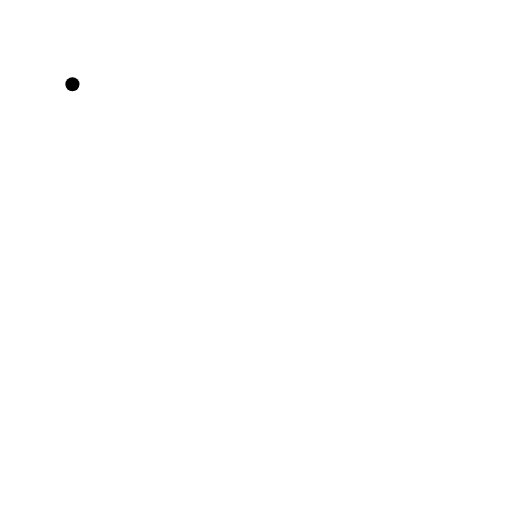
t = 0.00 s
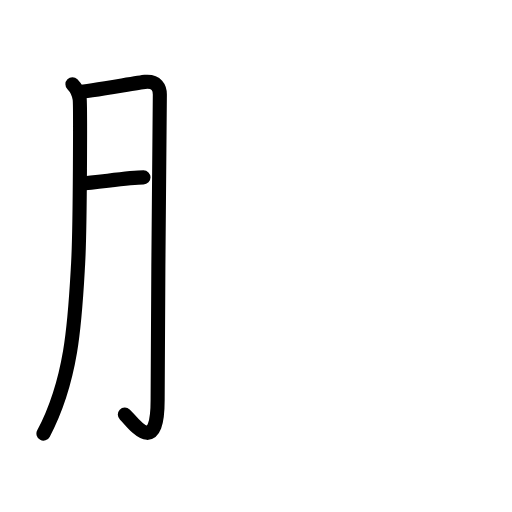
t = 2.80 s
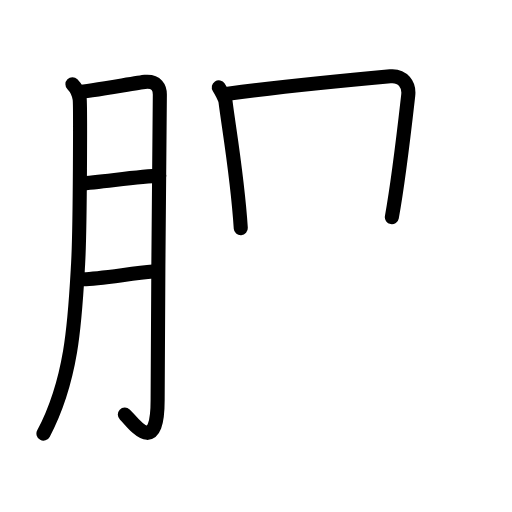
t = 5.60 s
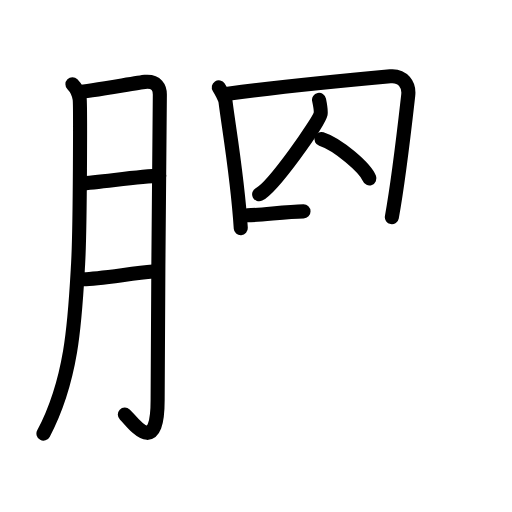
t = 8.40 s
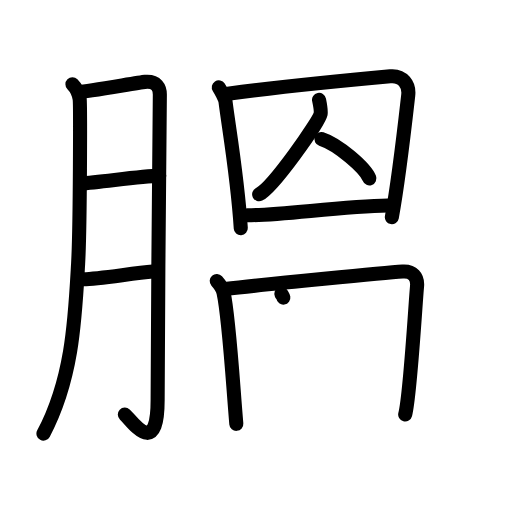
t = 11.20 s
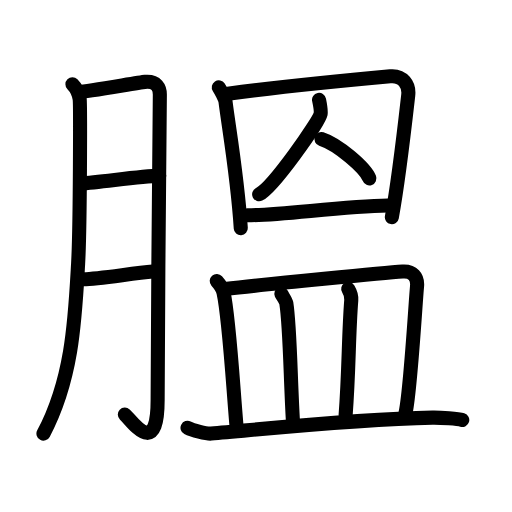
t = 14.00 s

The animated SVG that drew these frames (rendered in a browser with its animation timeline set to each time). Animation: 43 SMIL elements (animate=43); one cycle of 14.00 s.

<?xml version="1.0" encoding="UTF-8"?>
<!--
AniKanjiVG is licensed by CC-BY-SA Paul C. Sommerhoff (https://bitbucket.org/sommerhoff/anikanjivg).
AniKanjiVG uses KanjiVG which is licensed by CC-BY-SA Ulrich Apel (http://kanjivg.tagaini.net).
See also http://creativecommons.org/licenses/by-sa/3.0/
-->
<svg xmlns:kvg='http://kanjivg.tagaini.net' xmlns='http://www.w3.org/2000/svg' width='109' height='109' viewBox='0 0 109 109' style='fill:none;stroke:#000000;stroke-width:3;stroke-linecap:round;stroke-linejoin:round;' id="kvg:kanji_08183"><g id="kvg:08183" kvg:element="膃"><g id="kvg:08183-g1" kvg:element="月" kvg:variant="true" kvg:original="肉" kvg:position="left" kvg:radical="general"><path id="kvg:08183-s1" kvg:type="㇒" d="M15.42,17.92c1.08,1.08,1.4,2.2,1.54,3.16c0.14,0.96,0.12,27-0.33,35.05C15.98,67.58,15.5,80.5,9.25,92.31"><animate attributeName="d" begin="0.0s" dur="0.3333333333333333s" from="M15.42,17.92C15.42,17.92,15.42,17.92,15.42,17.92" to="M15.42,17.92c1.08,1.08,1.4,2.2,1.54,3.16" />
<animate attributeName="d" begin="0.3333333333333333s" dur="0.3333333333333333s" from="M15.42,17.92c1.08,1.08,1.4,2.2,1.54,3.16c0,0,0,0,0,0,0" to="M15.42,17.92c1.08,1.08,1.4,2.2,1.54,3.16c0.14,0.96,0.12,27-0.33,35.05" />
<animate attributeName="d" begin="0.6666666666666666s" dur="0.3333333333333333s" from="M15.42,17.92c1.08,1.08,1.4,2.2,1.54,3.16c0.14,0.96,0.12,27-0.33,35.05c0,0,0,0,0,0,0" to="M15.42,17.92c1.08,1.08,1.4,2.2,1.54,3.16c0.14,0.96,0.12,27-0.33,35.05C15.98,67.58,15.5,80.5,9.25,92.31" />
</path>
<path id="kvg:08183-s2" kvg:type="㇆a" d="M16.75,19.58c1.9-0.06,12.71-2.02,14.12-2.15c2.53-0.23,3.16,1.31,3.16,2.69c0,3.25-0.47,46.53-0.47,64.98c0,12.69-5.36,4.67-6.98,3.15"><animate attributeName="d" begin="1.0s" dur="0.25s" from="M16.75,19.58C16.75,19.58,16.75,19.58,16.75,19.58" to="M16.75,19.58c1.9-0.06,12.71-2.02,14.12-2.15" />
<animate attributeName="d" begin="1.25s" dur="0.25s" from="M16.75,19.58c1.9-0.06,12.71-2.02,14.12-2.15c0,0,0,0,0,0,0" to="M16.75,19.58c1.9-0.06,12.71-2.02,14.12-2.15c2.53-0.23,3.16,1.31,3.16,2.69" />
<animate attributeName="d" begin="1.5s" dur="0.25s" from="M16.75,19.58c1.9-0.06,12.71-2.02,14.12-2.15c2.53-0.23,3.16,1.31,3.16,2.69c0,0,0,0,0,0,0" to="M16.75,19.58c1.9-0.06,12.71-2.02,14.12-2.15c2.53-0.23,3.16,1.31,3.16,2.69c0,3.25-0.47,46.53-0.47,64.98" />
<animate attributeName="d" begin="1.75s" dur="0.25s" from="M16.75,19.58c1.9-0.06,12.71-2.02,14.12-2.15c2.53-0.23,3.16,1.31,3.16,2.69c0,3.25-0.47,46.53-0.47,64.98c0,0,0,0,0,0,0" to="M16.75,19.58c1.9-0.06,12.71-2.02,14.12-2.15c2.53-0.23,3.16,1.31,3.16,2.69c0,3.25-0.47,46.53-0.47,64.98c0,12.69-5.36,4.67-6.98,3.15" />
<animate attributeName="d" begin="0s" dur="1.0s" from="M-100,-100" to="M-100,-100" />
</path>
<path id="kvg:08183-s3" kvg:type="㇐a" d="M17.15,39.06c4.52-0.28,12.78-1.6,16.75-1.62"><animate attributeName="d" begin="2.0s" dur="1.0s" from="M17.15,39.06C17.15,39.06,17.15,39.06,17.15,39.06" to="M17.15,39.06c4.52-0.28,12.78-1.6,16.75-1.62" />
<animate attributeName="d" begin="0s" dur="2.0s" from="M-100,-100" to="M-100,-100" />
</path>
<path id="kvg:08183-s4" kvg:type="㇐a" d="M17.76,59.45c3.34-0.08,10.25-1.23,14.79-1.63"><animate attributeName="d" begin="3.0s" dur="1.0s" from="M17.76,59.45C17.76,59.45,17.76,59.45,17.76,59.45" to="M17.76,59.45c3.34-0.08,10.25-1.23,14.79-1.63" />
<animate attributeName="d" begin="0s" dur="3.0s" from="M-100,-100" to="M-100,-100" />
</path>
</g>
<g id="kvg:08183-g2" kvg:position="right"><g id="kvg:08183-g3" kvg:element="囚" kvg:position="top"><g id="kvg:08183-g4" kvg:element="囗" kvg:part="1"><path id="kvg:08183-s5" kvg:type="㇑" d="M46.58,18.58c0.32,0.49,1.35,2.41,1.43,3.06c0.67,5.43,2.55,15.94,3.25,26.94"><animate attributeName="d" begin="4.0s" dur="0.5s" from="M46.58,18.58C46.58,18.58,46.58,18.58,46.58,18.58" to="M46.58,18.58c0.32,0.49,1.35,2.41,1.43,3.06" />
<animate attributeName="d" begin="4.5s" dur="0.5s" from="M46.58,18.58c0.32,0.49,1.35,2.41,1.43,3.06c0,0,0,0,0,0,0" to="M46.58,18.58c0.32,0.49,1.35,2.41,1.43,3.06c0.67,5.43,2.55,15.94,3.25,26.94" />
<animate attributeName="d" begin="0s" dur="4.0s" from="M-100,-100" to="M-100,-100" />
</path>
<path id="kvg:08183-s6" kvg:type="㇕a" d="M48.51,19.94c11.39-1.46,27.86-3.08,34.57-3.69c2.69-0.25,4.08,1.82,3.83,4c-0.78,6.89-1.97,17.63-3.49,25.98"><animate attributeName="d" begin="5.0s" dur="0.3333333333333333s" from="M48.51,19.94C48.51,19.94,48.51,19.94,48.51,19.94" to="M48.51,19.94c11.39-1.46,27.86-3.08,34.57-3.69" />
<animate attributeName="d" begin="5.333333333333333s" dur="0.3333333333333333s" from="M48.51,19.94c11.39-1.46,27.86-3.08,34.57-3.69c0,0,0,0,0,0,0" to="M48.51,19.94c11.39-1.46,27.86-3.08,34.57-3.69c2.69-0.25,4.08,1.82,3.83,4" />
<animate attributeName="d" begin="5.666666666666667s" dur="0.3333333333333333s" from="M48.51,19.94c11.39-1.46,27.86-3.08,34.57-3.69c2.69-0.25,4.08,1.82,3.83,4c0,0,0,0,0,0,0" to="M48.51,19.94c11.39-1.46,27.86-3.08,34.57-3.69c2.69-0.25,4.08,1.82,3.83,4c-0.78,6.89-1.97,17.63-3.49,25.98" />
<animate attributeName="d" begin="0s" dur="5.0s" from="M-100,-100" to="M-100,-100" />
</path>
</g>
<g id="kvg:08183-g5" kvg:element="人" kvg:variant="true"><path id="kvg:08183-s7" kvg:type="㇒" d="M67.92,21.25c0.09,0.44,0.48,2.32,0.33,3c-0.38,1.71-10.06,15.62-13.08,17.11"><animate attributeName="d" begin="6.0s" dur="0.5s" from="M67.92,21.25C67.92,21.25,67.92,21.25,67.92,21.25" to="M67.92,21.25c0.09,0.44,0.48,2.32,0.33,3" />
<animate attributeName="d" begin="6.5s" dur="0.5s" from="M67.92,21.25c0.09,0.44,0.48,2.32,0.33,3c0,0,0,0,0,0,0" to="M67.92,21.25c0.09,0.44,0.48,2.32,0.33,3c-0.38,1.71-10.06,15.62-13.08,17.11" />
<animate attributeName="d" begin="0s" dur="6.0s" from="M-100,-100" to="M-100,-100" />
</path>
<path id="kvg:08183-s8" kvg:type="㇔/㇏" d="M68.42,29.58c3.55,1.16,9.34,6.14,10.22,8.4"><animate attributeName="d" begin="7.0s" dur="1.0s" from="M68.42,29.58C68.42,29.58,68.42,29.58,68.42,29.58" to="M68.42,29.58c3.55,1.16,9.34,6.14,10.22,8.4" />
<animate attributeName="d" begin="0s" dur="7.0s" from="M-100,-100" to="M-100,-100" />
</path>
</g>
<g id="kvg:08183-g6" kvg:element="囗" kvg:part="2"><path id="kvg:08183-s9" kvg:type="㇐a" d="M52.63,45.83c7.11,0,20.13-1.91,29.95-2.08"><animate attributeName="d" begin="8.0s" dur="1.0s" from="M52.63,45.83C52.63,45.83,52.63,45.83,52.63,45.83" to="M52.63,45.83c7.11,0,20.13-1.91,29.95-2.08" />
<animate attributeName="d" begin="0s" dur="8.0s" from="M-100,-100" to="M-100,-100" />
</path>
</g>
</g>
<g id="kvg:08183-g7" kvg:element="皿" kvg:position="bottom"><path id="kvg:08183-s10" kvg:type="㇑a" d="M46.14,59.83c0.7,0.79,1.29,1.75,1.44,2.42c1.17,5.29,1.93,18.47,2.73,27.98"><animate attributeName="d" begin="9.0s" dur="0.5s" from="M46.14,59.83C46.14,59.83,46.14,59.83,46.14,59.83" to="M46.14,59.83c0.7,0.79,1.29,1.75,1.44,2.42" />
<animate attributeName="d" begin="9.5s" dur="0.5s" from="M46.14,59.83c0.7,0.79,1.29,1.75,1.44,2.42c0,0,0,0,0,0,0" to="M46.14,59.83c0.7,0.79,1.29,1.75,1.44,2.42c1.17,5.29,1.93,18.47,2.73,27.98" />
<animate attributeName="d" begin="0s" dur="9.0s" from="M-100,-100" to="M-100,-100" />
</path>
<path id="kvg:08183-s11" kvg:type="㇕b" d="M47.87,61.54c9.26-1.09,34.48-3.49,37.84-3.72c2.11-0.14,3.28,1.04,3.07,3.2c-0.31,3.05-1.44,23.11-2.52,27.23"><animate attributeName="d" begin="10.0s" dur="0.3333333333333333s" from="M47.87,61.54C47.87,61.54,47.87,61.54,47.87,61.54" to="M47.87,61.54c9.26-1.09,34.48-3.49,37.84-3.72" />
<animate attributeName="d" begin="10.333333333333334s" dur="0.3333333333333333s" from="M47.87,61.54c9.26-1.09,34.48-3.49,37.84-3.72c0,0,0,0,0,0,0" to="M47.87,61.54c9.26-1.09,34.48-3.49,37.84-3.72c2.11-0.14,3.28,1.04,3.07,3.2" />
<animate attributeName="d" begin="10.666666666666666s" dur="0.3333333333333333s" from="M47.87,61.54c9.26-1.09,34.48-3.49,37.84-3.72c2.11-0.14,3.28,1.04,3.07,3.2c0,0,0,0,0,0,0" to="M47.87,61.54c9.26-1.09,34.48-3.49,37.84-3.72c2.11-0.14,3.28,1.04,3.07,3.2c-0.31,3.05-1.44,23.11-2.52,27.23" />
<animate attributeName="d" begin="0s" dur="10.0s" from="M-100,-100" to="M-100,-100" />
</path>
<path id="kvg:08183-s12" kvg:type="㇑a" d="M59.9,62.54c0.23,0.51,0.96,1.43,1.06,2.06c0.79,5.01,0.87,16.17,1.41,25.17"><animate attributeName="d" begin="11.0s" dur="0.5s" from="M59.9,62.54C59.9,62.54,59.9,62.54,59.9,62.54" to="M59.9,62.54c0.23,0.51,0.96,1.43,1.06,2.06" />
<animate attributeName="d" begin="11.5s" dur="0.5s" from="M59.9,62.54c0.23,0.51,0.96,1.43,1.06,2.06c0,0,0,0,0,0,0" to="M59.9,62.54c0.23,0.51,0.96,1.43,1.06,2.06c0.79,5.01,0.87,16.17,1.41,25.17" />
<animate attributeName="d" begin="0s" dur="11.0s" from="M-100,-100" to="M-100,-100" />
</path>
<path id="kvg:08183-s13" kvg:type="㇑a" d="M74.13,61.5c0.37,0.6,0.71,1.63,0.65,2.41c-0.6,7.71-0.46,14.6-1.2,24.48"><animate attributeName="d" begin="12.0s" dur="0.5s" from="M74.13,61.5C74.13,61.5,74.13,61.5,74.13,61.5" to="M74.13,61.5c0.37,0.6,0.71,1.63,0.65,2.41" />
<animate attributeName="d" begin="12.5s" dur="0.5s" from="M74.13,61.5c0.37,0.6,0.71,1.63,0.65,2.41c0,0,0,0,0,0,0" to="M74.13,61.5c0.37,0.6,0.71,1.63,0.65,2.41c-0.6,7.71-0.46,14.6-1.2,24.48" />
<animate attributeName="d" begin="0s" dur="12.0s" from="M-100,-100" to="M-100,-100" />
</path>
<path id="kvg:08183-s14" kvg:type="㇐" d="M39.92,91.08c1.02,0.52,4.01,1.31,5.03,1.22c10.59-0.88,30.05-3.05,47.13-3.39c1.7-0.03,5.48,0.24,6.33,0.5"><animate attributeName="d" begin="13.0s" dur="0.3333333333333333s" from="M39.92,91.08C39.92,91.08,39.92,91.08,39.92,91.08" to="M39.92,91.08c1.02,0.52,4.01,1.31,5.03,1.22" />
<animate attributeName="d" begin="13.333333333333334s" dur="0.3333333333333333s" from="M39.92,91.08c1.02,0.52,4.01,1.31,5.03,1.22c0,0,0,0,0,0,0" to="M39.92,91.08c1.02,0.52,4.01,1.31,5.03,1.22c10.59-0.88,30.05-3.05,47.13-3.39" />
<animate attributeName="d" begin="13.666666666666666s" dur="0.3333333333333333s" from="M39.92,91.08c1.02,0.52,4.01,1.31,5.03,1.22c10.59-0.88,30.05-3.05,47.13-3.39c0,0,0,0,0,0,0" to="M39.92,91.08c1.02,0.52,4.01,1.31,5.03,1.22c10.59-0.88,30.05-3.05,47.13-3.39c1.7-0.03,5.48,0.24,6.33,0.5" />
<animate attributeName="d" begin="0s" dur="13.0s" from="M-100,-100" to="M-100,-100" />
</path>
</g>
</g>
</g>
</svg>
